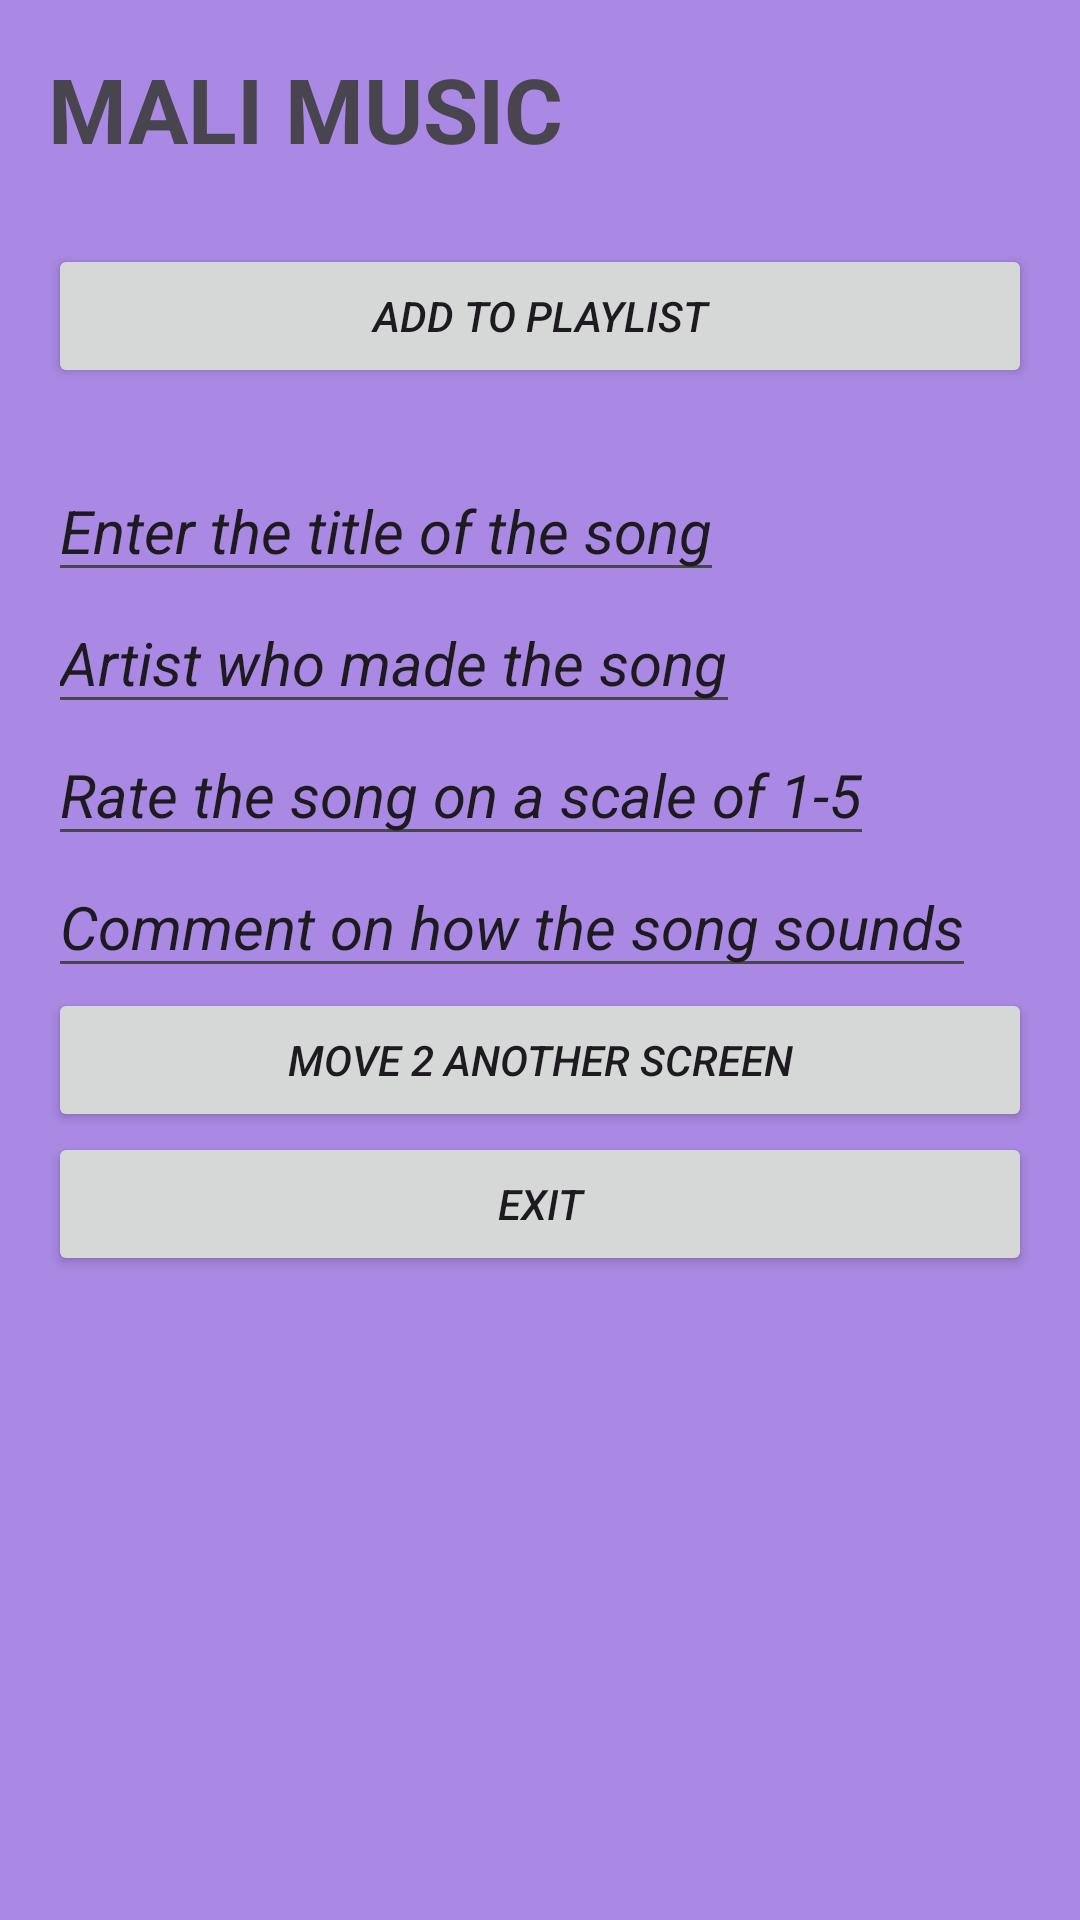

Write the Android layout XML for this screen, with the resource values it uses.
<!-- AndroidManifest.xml: application theme Theme.MaliMusic -->
<!-- res/layout/activity_main.xml -->
<?xml version="1.0" encoding="utf-8"?>
<RelativeLayout xmlns:android="http://schemas.android.com/apk/res/android"
    android:layout_width="match_parent"
    android:layout_height="match_parent"
    android:background="#A989E3"
    android:padding="16dp">

    <TextView
        android:id="@+id/appName"
        android:layout_width="wrap_content"
        android:layout_height="wrap_content"
        android:layout_marginBottom="25dp"
        android:text="MALI MUSIC"
        android:textAllCaps="true"
        android:textSize="30sp"
        android:textStyle="bold" />


    <Button
        android:id="@+id/btnAdd2Playlist"
        android:layout_width="match_parent"
        android:layout_height="wrap_content"
        android:text="ADD TO PLAYLIST"
        android:layout_below="@id/appName"
        android:layout_marginBottom="24dp"
        android:textStyle="italic"/>

    <EditText
        android:id="@+id/textInput"
        android:layout_width="wrap_content"
        android:layout_height="wrap_content"
        android:inputType="textSongTitle"
        android:layout_below="@id/btnAdd2Playlist"
        android:textSize="20sp"
        android:textStyle="italic"
        android:text="Enter the title of the song"/>

    <EditText
        android:id="@+id/textInput2"
        android:layout_width="wrap_content"
        android:layout_height="wrap_content"
        android:inputType="textArtistName"
        android:layout_below="@id/textInput"
        android:textSize="20sp"
        android:textStyle="italic"
        android:text="Artist who made the song"/>

    <EditText
        android:id="@+id/textInput3"
        android:layout_width="wrap_content"
        android:layout_height="wrap_content"
        android:inputType="textRating"
        android:layout_below="@id/textInput2"
        android:textSize="20sp"
        android:textStyle="italic"
        android:text="Rate the song on a scale of 1-5"/>

    <EditText
        android:id="@+id/textInput4"
        android:layout_width="wrap_content"
        android:layout_height="wrap_content"
        android:inputType="textComment"
        android:layout_below="@id/textInput3"
        android:textSize="20sp"
        android:textStyle="italic"
        android:text="Comment on how the song sounds"/>

    <Button
        android:id="@+id/Go2ViewScreen"
        android:layout_width="match_parent"
        android:layout_height="wrap_content"
        android:text="MOVE 2 ANOTHER SCREEN"
        android:textStyle="italic"
        android:layout_below="@id/textInput4"/>

    <Button
        android:id="@+id/btnExit"
        android:layout_width="match_parent"
        android:layout_height="wrap_content"
        android:text="EXIT"
        android:textStyle="italic"
        android:layout_below="@id/Go2ViewScreen"
        android:layout_marginBottom="20dp"/>

</RelativeLayout>
<!-- resources referenced by this layout -->
<resources>
  <style name="Theme.MaliMusic" parent="Base.Theme.MaliMusic" />
  <style name="Base.Theme.MaliMusic" parent="Theme.Material3.DayNight.NoActionBar">
          
          
      </style>
</resources>
